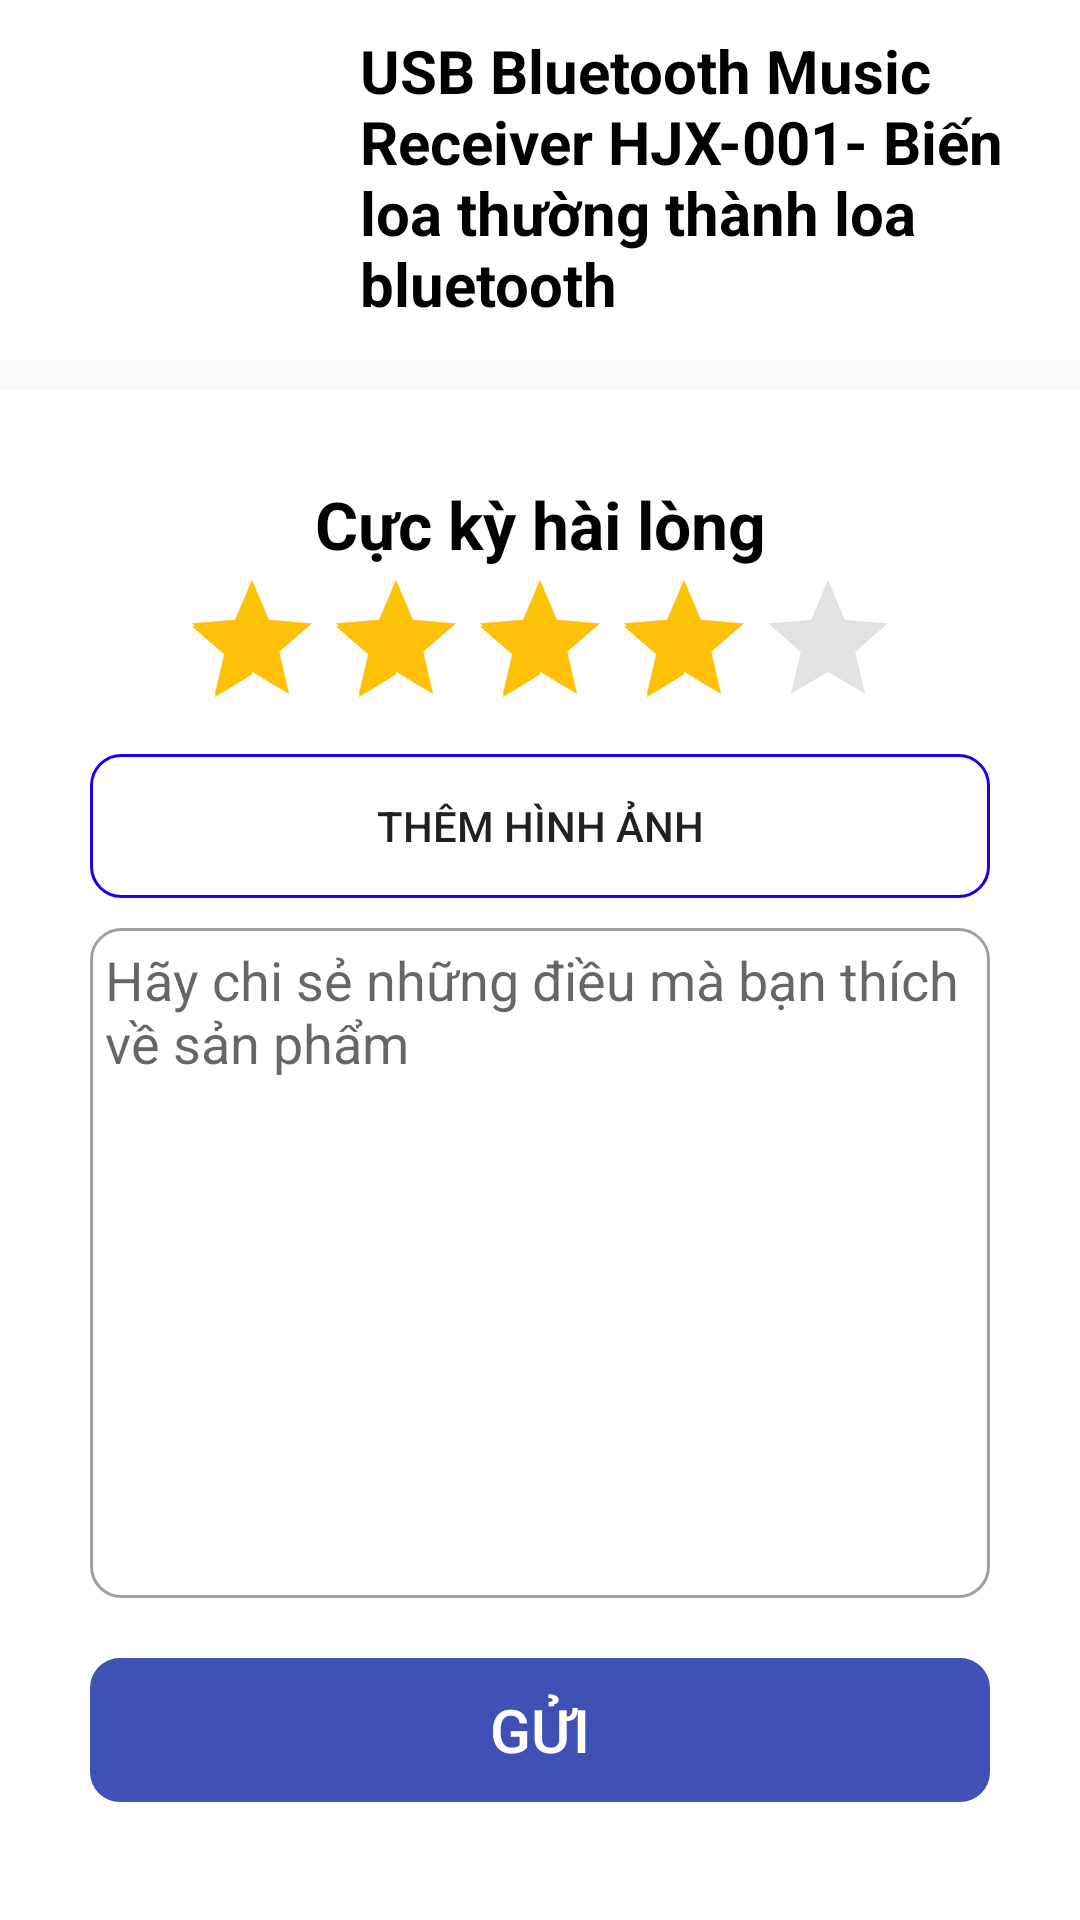

Write the Android layout XML for this screen, with the resource values it uses.
<!-- AndroidManifest.xml: application theme Theme.AppCompat.Light.NoActionBar -->
<!-- res/layout/activity_rating.xml -->
<?xml version="1.0" encoding="utf-8"?>

<LinearLayout xmlns:android="http://schemas.android.com/apk/res/android"
    xmlns:app="http://schemas.android.com/apk/res-auto"
    xmlns:tools="http://schemas.android.com/tools"
    android:layout_width="match_parent"
    android:layout_height="match_parent"
    tools:context=".RatingActivity"
    android:orientation="vertical">

    <androidx.constraintlayout.widget.ConstraintLayout
        android:layout_width="match_parent"
        android:layout_height="wrap_content"
        android:background="@color/white"
        android:padding="10dp">

        <ImageView
            android:id="@+id/img"
            android:layout_width="100dp"
            android:layout_height="100dp"
            app:layout_constraintTop_toTopOf="parent"
            app:layout_constraintStart_toStartOf="parent"
            android:src="@drawable/usb"/>
        <TextView
            android:layout_width="0dp"
            android:layout_height="wrap_content"
            app:layout_constraintTop_toTopOf="parent"
            app:layout_constraintStart_toEndOf="@+id/img"
            app:layout_constraintEnd_toEndOf="parent"
            android:layout_marginLeft="10dp"
            android:textColor="@color/black"
            android:textSize="20sp"
            android:textStyle="bold"
            android:text="USB Bluetooth Music Receiver HJX-001- Biến loa thường thành loa bluetooth"/>

    </androidx.constraintlayout.widget.ConstraintLayout>

    <LinearLayout
        android:layout_width="match_parent"
        android:layout_height="match_parent"
        android:background="@color/white"
        android:padding="30dp"
        android:layout_marginTop="10dp"
        android:orientation="vertical">

        <TextView
            android:layout_width="match_parent"
            android:layout_height="wrap_content"
            android:text="Cực kỳ hài lòng"
            android:textAlignment="center"
            android:textColor="@color/black"
            android:textSize="22sp"
            android:textStyle="bold"/>

        <RelativeLayout
            android:layout_width="match_parent"
            android:layout_height="wrap_content">
            <RatingBar
                android:id="@+id/ratingBar2"
                android:layout_width="wrap_content"
                android:layout_height="wrap_content"
                android:rating="4"
                android:layout_centerHorizontal="true"
                android:theme="@style/RatingBar"/>
        </RelativeLayout>

        <Button
            android:layout_width="match_parent"
            android:layout_height="wrap_content"
            android:text="Thêm hình ảnh"
            android:drawableLeft="@drawable/camera"
            android:layout_marginTop="5dp"
            android:background="@drawable/button_background"
            android:padding="5dp"
            style="@style/Widget.AppCompat.Button.Borderless"/>

        <EditText
            android:id="@+id/tvContent"
            android:layout_width="match_parent"
            android:layout_height="wrap_content"
            android:layout_marginTop="10dp"
            android:background="@drawable/edit_text_background"
            android:gravity="top"
            android:hint="Hãy chi sẻ những điều mà bạn thích về sản phẩm"
            android:inputType="textMultiLine"
            android:lines="10"
            android:padding="5dp" />

        <Button
            android:id="@+id/btnSend"
            style="@style/Widget.AppCompat.Button.Borderless"
            android:layout_width="match_parent"
            android:layout_height="wrap_content"
            android:layout_marginTop="20dp"
            android:background="@drawable/button_colored_background"
            android:text="Gửi"
            android:textColor="@color/white"
            android:textSize="20sp" />
    </LinearLayout>

</LinearLayout>
<!-- resources referenced by this layout -->
<resources>
  <color name="black">#000000</color>
  <color name="white">#FFFFFFFF</color>
  <!-- drawable button_background (drawable) -->
  <?xml version="1.0" encoding="utf-8"?>
  
  <shape xmlns:android="http://schemas.android.com/apk/res/android"
      android:shape="rectangle">
      <stroke android:width="1dp" android:color="#1B00F1"/>
      <corners android:radius="10dp"/>
  </shape>
  <!-- drawable button_colored_background (drawable) -->
  <?xml version="1.0" encoding="utf-8"?>
  
  <shape xmlns:android="http://schemas.android.com/apk/res/android"
      android:shape="rectangle">
      <solid android:color="#3F51B5"/>
      <corners android:radius="10dp"/>
  </shape>
  <!-- drawable edit_text_background (drawable) -->
  <?xml version="1.0" encoding="utf-8"?>
  
  <shape xmlns:android="http://schemas.android.com/apk/res/android"
      android:shape="rectangle">
      <stroke android:width="1dp" android:color="#60000000"/>
      <corners android:radius="10dp"/>
  </shape>
  <style name="RatingBar">
          <item name="colorControlNormal">#70000000</item>
          <item name="colorControlActivated">#FFC107</item>
      </style>
</resources>
